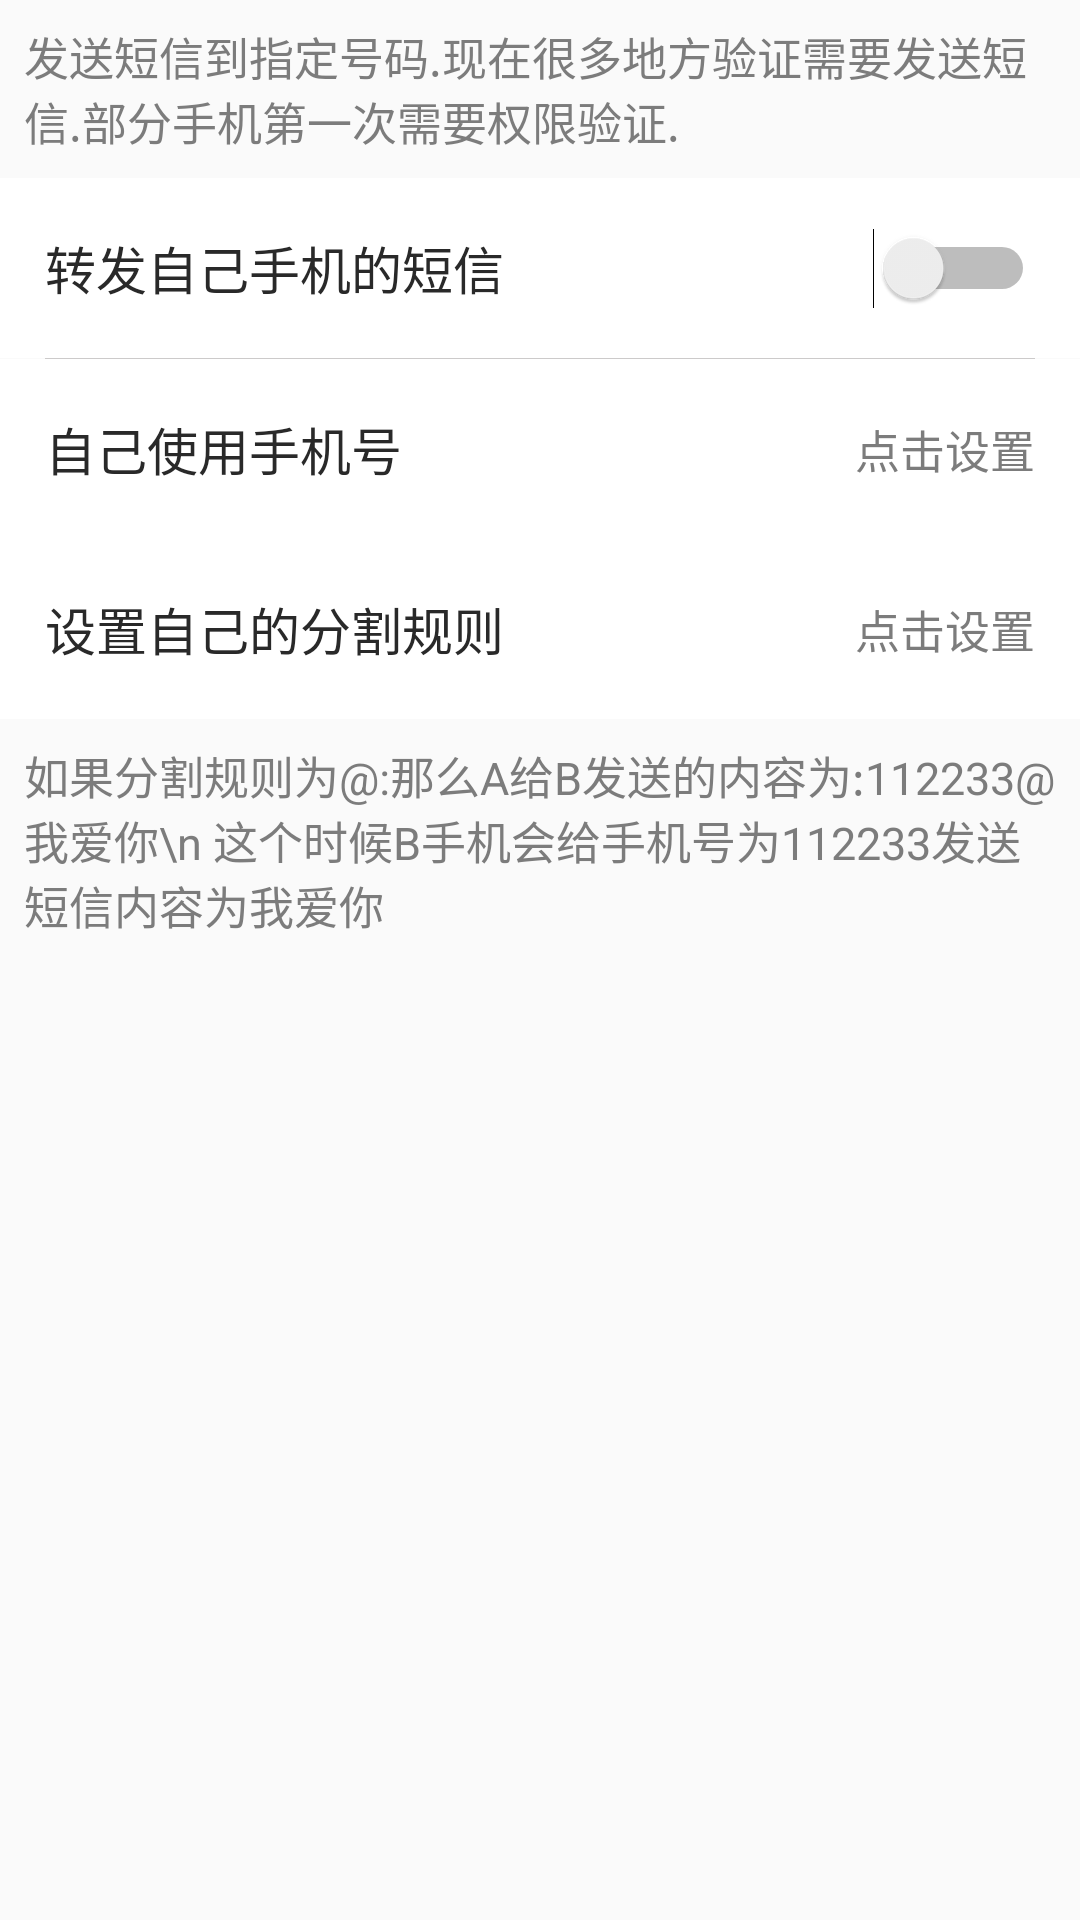

Produce the Android XML layout that renders to this screen, including the resource entries it uses.
<!-- AndroidManifest.xml: application theme AppTheme -->
<!-- res/layout/activity_sms_relayer.xml -->
<?xml version="1.0" encoding="utf-8"?>
<LinearLayout xmlns:android="http://schemas.android.com/apk/res/android"
    xmlns:tools="http://schemas.android.com/tools"
    android:id="@+id/activity_sms_relayer"
    android:layout_width="match_parent"
    android:layout_height="match_parent"
    android:orientation="vertical"
    tools:context="com.hosea.messagerelayer.activity.SmsRelayerActivity">
    
    
    
    
    
    
    
    

    
    
    

    
    
    
    
    
    
    
    
    
    
    
    
    
    
    

    
    
    
    
    
    
    
    
    
    
    
    
    
    
    
    
    
    
    
    
    
    
    
    
    
    
    
    
    
    
    <TextView
        android:layout_width="wrap_content"
        android:layout_height="wrap_content"
        android:layout_margin="8dp"
        android:gravity="center_vertical"
        android:text="发送短信到指定号码.现在很多地方验证需要发送短信.部分手机第一次需要权限验证."
        android:textColor="@color/colorLightText"
        android:textSize="15sp" />

    <RelativeLayout
        android:layout_width="match_parent"
        android:layout_height="60dp"
        android:background="@android:color/white"
        android:padding="15dp">

        <TextView
            android:layout_width="wrap_content"
            android:layout_height="match_parent"
            android:gravity="center_vertical"
            android:text="转发自己手机的短信"
            android:textColor="@color/colorDarkText"
            android:textSize="17sp" />

        <Switch
            android:id="@+id/switch_self"
            android:layout_width="wrap_content"
            android:layout_height="match_parent"
            android:layout_alignParentRight="true" />
    </RelativeLayout>

    <View

        android:layout_width="match_parent"
        android:layout_height="0.1dp"
        android:layout_marginLeft="15dp"
        android:layout_marginRight="15dp"
        android:background="@color/colorLine" />

    <RelativeLayout
        android:id="@+id/layout_self"
        android:layout_width="match_parent"
        android:layout_height="60dp"
        android:background="@android:color/white"
        android:padding="15dp">

        <TextView
            android:layout_width="wrap_content"
            android:layout_height="match_parent"
            android:gravity="center_vertical"
            android:text="自己使用手机号"
            android:textColor="@color/colorDarkText"
            android:textSize="17sp" />

        <TextView
            android:id="@+id/text_self"
            android:layout_width="wrap_content"
            android:layout_height="match_parent"
            android:layout_alignParentRight="true"
            android:gravity="center_vertical"
            android:text="点击设置"
            android:textColor="@color/colorLightText"
            android:textSize="15sp" />
    </RelativeLayout>


    <RelativeLayout
        android:id="@+id/layout_rule"
        android:layout_width="match_parent"
        android:layout_height="60dp"
        android:background="@android:color/white"
        android:padding="15dp">

        <TextView
            android:layout_width="wrap_content"
            android:layout_height="match_parent"
            android:gravity="center_vertical"
            android:text="设置自己的分割规则"
            android:textColor="@color/colorDarkText"
            android:textSize="17sp" />

        <TextView
            android:id="@+id/text_rule"
            android:layout_width="wrap_content"
            android:layout_height="match_parent"
            android:layout_alignParentRight="true"
            android:gravity="center_vertical"
            android:text="点击设置"
            android:textColor="@color/colorLightText"
            android:textSize="15sp" />
    </RelativeLayout>

    <TextView
        android:layout_width="wrap_content"
        android:layout_height="wrap_content"
        android:layout_margin="8dp"
        android:gravity="center_vertical"
        android:text="如果分割规则为@:那么A给B发送的内容为:112233@我爱你\n 这个时候B手机会给手机号为112233发送短信内容为我爱你"
        android:textColor="@color/colorLightText"
        android:textSize="15sp" />

</LinearLayout>
<!-- resources referenced by this layout -->
<resources>
  <color name="colorDarkText">#292929</color>
  <color name="colorLightText">#7c7c7c</color>
  <color name="colorLine">#cccaca</color>
  <style name="AppTheme" parent="Theme.AppCompat.Light.DarkActionBar">
          
          <item name="colorPrimary">@color/colorPrimary</item>
          <item name="colorPrimaryDark">@color/colorPrimaryDark</item>
          <item name="colorAccent">@color/colorAccent</item>
      </style>
  <color name="colorPrimary">#379392</color>
  <color name="colorPrimaryDark">#379392</color>
  <color name="colorAccent">#379392</color>
</resources>
